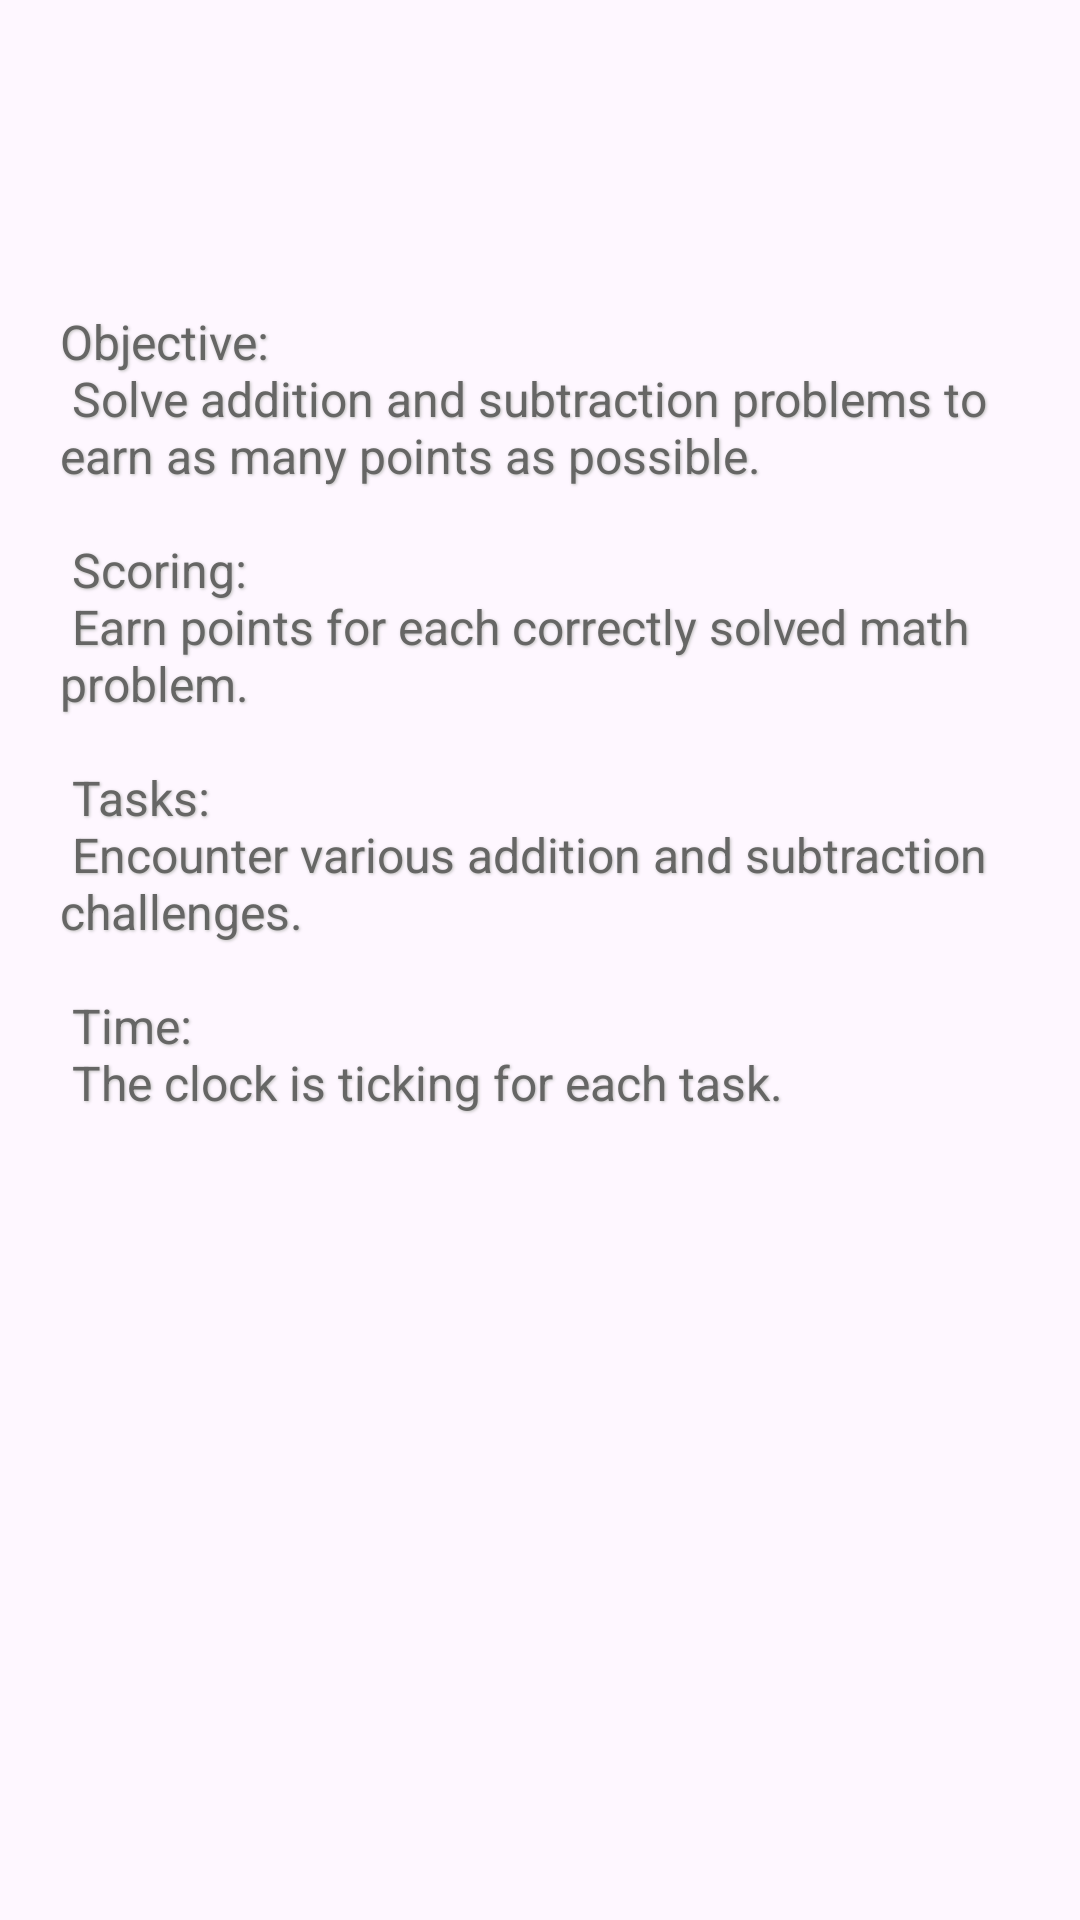

Write the Android layout XML for this screen, with the resource values it uses.
<!-- AndroidManifest.xml: application theme Theme.Harjoitus3_6 -->
<!-- res/layout/fragment_rules.xml -->
<?xml version="1.0" encoding="utf-8"?>
<layout xmlns:android="http://schemas.android.com/apk/res/android"
    xmlns:app="http://schemas.android.com/apk/res-auto"
    xmlns:tools="http://schemas.android.com/tools">

    <androidx.constraintlayout.widget.ConstraintLayout
        android:id="@+id/frameLayout4"
        android:layout_width="match_parent"
        android:layout_height="match_parent"
        tools:context=".RulesFragment" >

        <TextView
            android:id="@+id/textViewRules"
            style="@style/TextStyle"
            android:text="@string/rules_text"
            android:padding="20dp"
            app:layout_constraintBottom_toBottomOf="parent"
            app:layout_constraintEnd_toEndOf="parent"
            app:layout_constraintStart_toStartOf="parent"
            app:layout_constraintTop_toTopOf="parent"
            app:layout_constraintVertical_bias="0.25" />
    </androidx.constraintlayout.widget.ConstraintLayout>
</layout>
<!-- resources referenced by this layout -->
<resources>
  <string name="rules_text">Objective:\n
      Solve addition and subtraction problems to earn as many points as possible.\n\n
      Scoring:\n
      Earn points for each correctly solved math problem.\n\n
      Tasks:\n
      Encounter various addition and subtraction challenges.\n\n
      Time:\n
      The clock is ticking for each task.</string>
  <style name="TextStyle" parent="SubHeadingStyle">
          <item name="android:layout_marginHorizontal">0dp</item>
          <item name="android:textSize">16sp</item>
      </style>
  <style name="Theme.Harjoitus3_6" parent="Base.Theme.Harjoitus3_6" />
  <style name="SubHeadingStyle" parent="HeadingStyle">
          <item name="android:textColor">#666665</item>
          <item name="android:textSize">24sp</item>
          <item name="android:textStyle">normal</item>
      </style>
  <style name="Base.Theme.Harjoitus3_6" parent="Theme.Material3.DayNight.NoActionBar">
          
          
      </style>
  <style name="HeadingStyle">
          <item name="android:layout_height">wrap_content</item>
          <item name="android:layout_width">wrap_content</item>
          <item name="android:layout_marginHorizontal">20dp</item>
          <item name="android:textSize">32sp</item>
          <item name="android:textColor">#EACBDA</item>
          <item name="android:textStyle">bold</item>
          <item name="android:shadowColor">#BEBEBC</item>
          <item name="android:shadowDx">1</item>
          <item name="android:shadowDy">1</item>
          <item name="android:shadowRadius">2</item>
      </style>
</resources>
